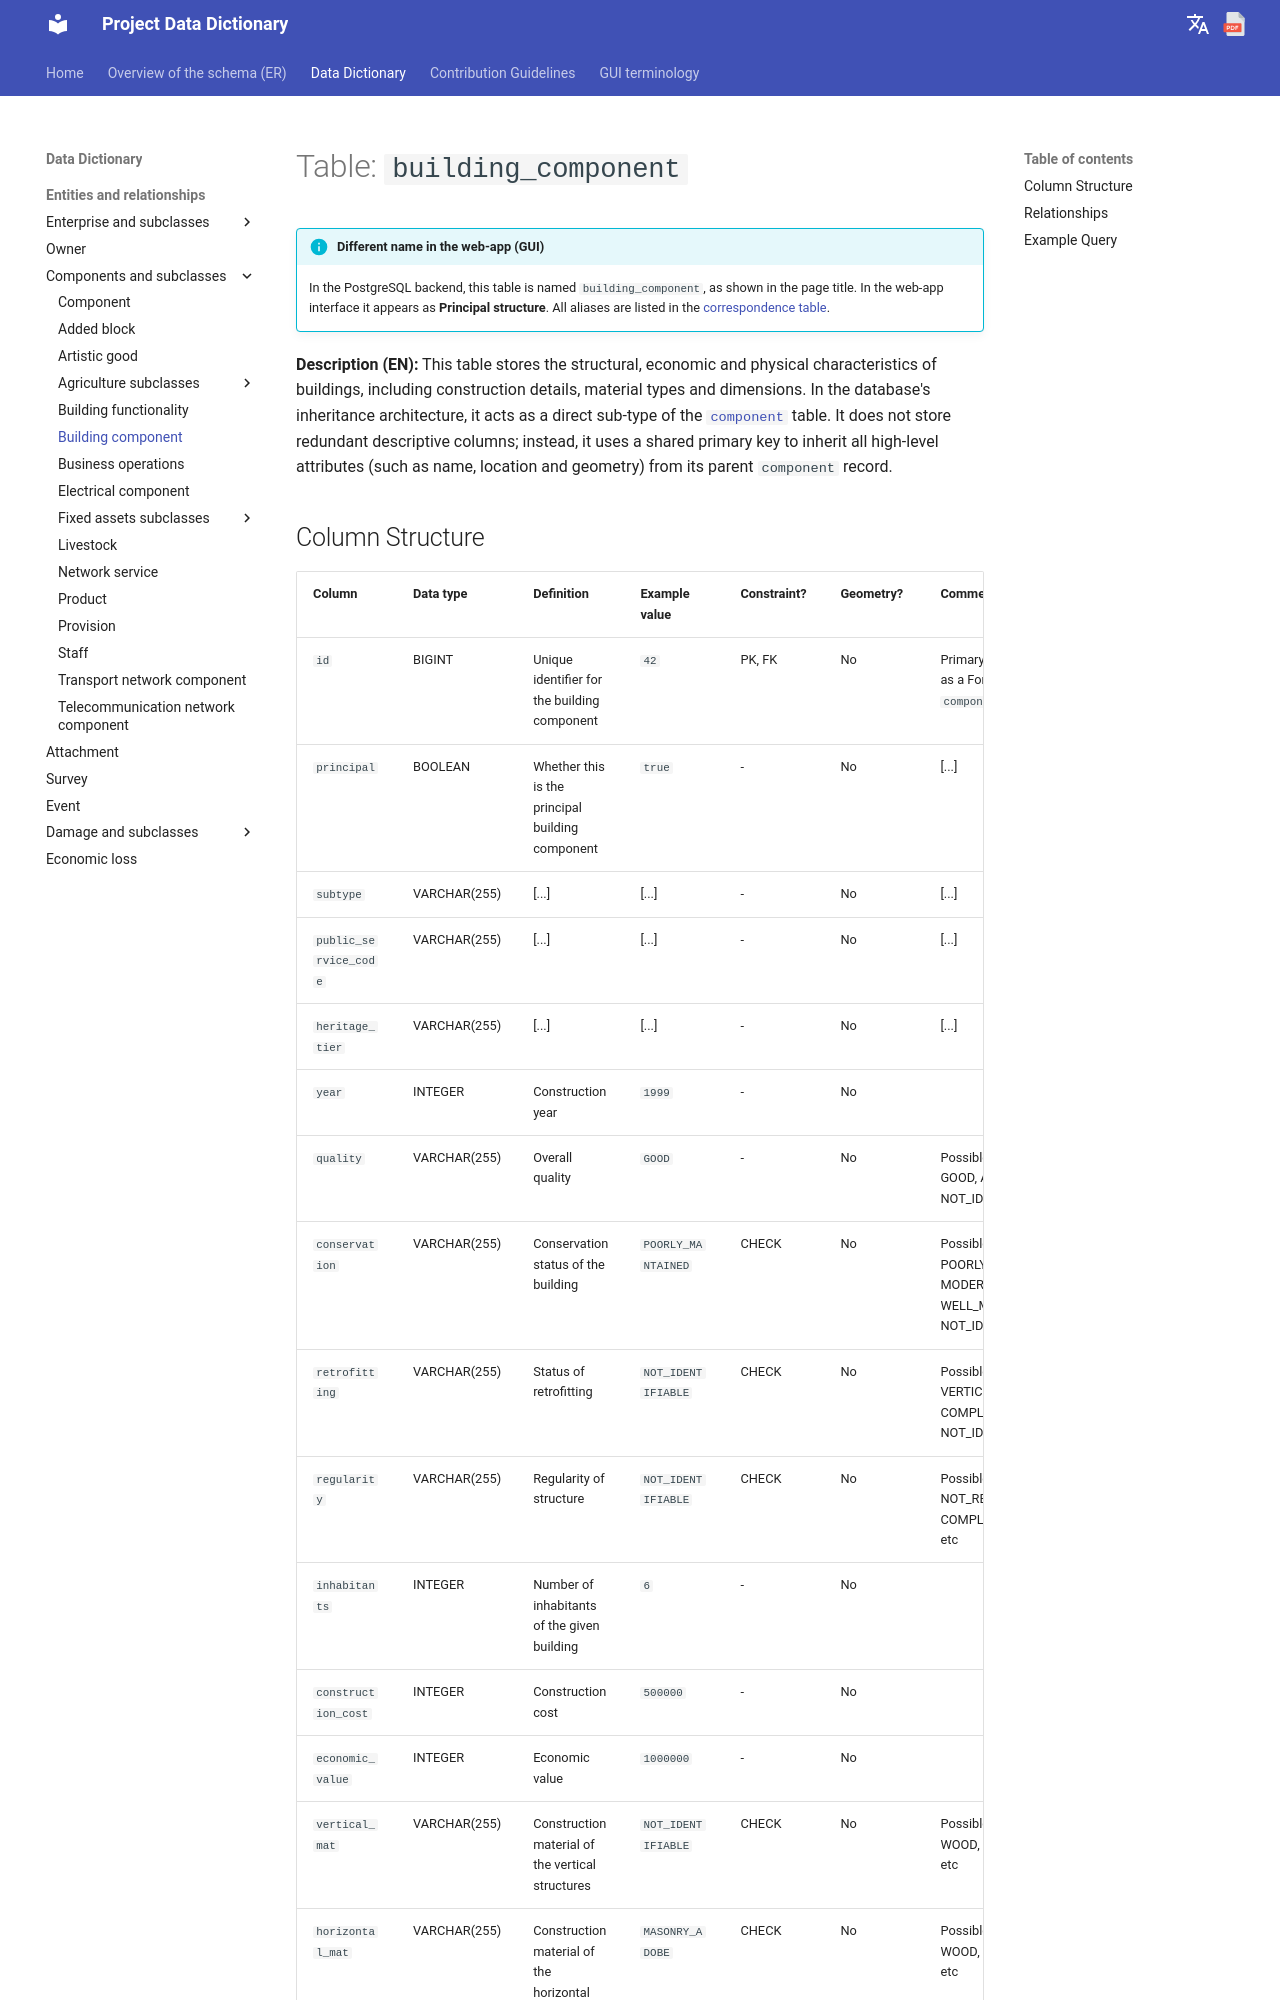

repository: Tars4815/dictionary-demo · page: tables/building_component/index.html · generator: mkdocs

# Table: `building_component`

!!! info "Different name in the web-app (GUI)"
    In the PostgreSQL backend, this table is named `building_component`, as shown in the page title. In the web-app interface it appears as **Principal structure**. All aliases are listed in the [correspondence table](../backend-to-gui.md).

**Description (EN):** This table stores the structural, economic and physical characteristics of buildings, including construction details, material types and dimensions. In the database's inheritance architecture, it acts as a direct sub-type of the [`component`](component.md) table. It does not store redundant descriptive columns; instead, it uses a shared primary key to inherit all high-level attributes (such as name, location and geometry) from its parent `component` record.
